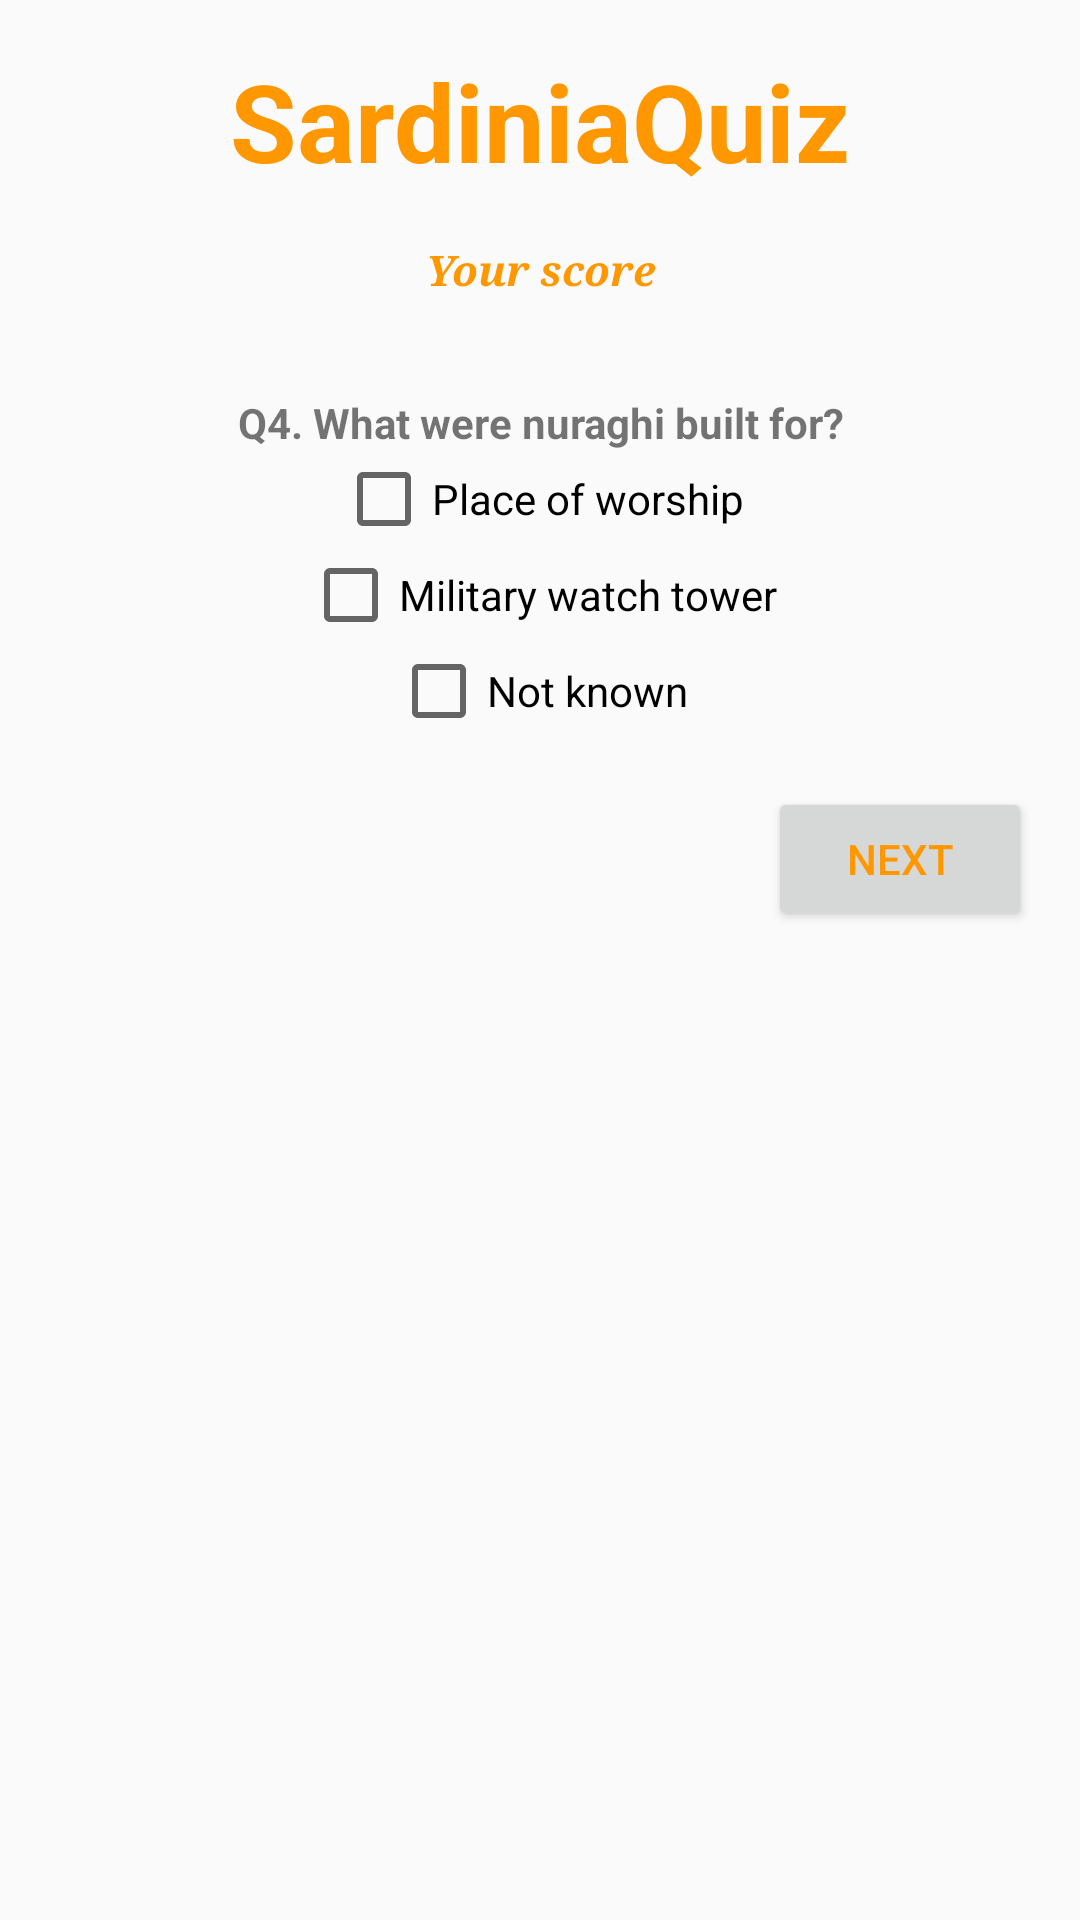

Android layout source for this screen:
<!-- AndroidManifest.xml: application theme AppTheme -->
<!-- res/layout/activity_fourth_question.xml -->
<?xml version="1.0" encoding="utf-8"?>
<ScrollView xmlns:android="http://schemas.android.com/apk/res/android"
    xmlns:app="http://schemas.android.com/apk/res-auto"
    xmlns:tools="http://schemas.android.com/tools"
    android:layout_width="match_parent"
    android:layout_height="match_parent"
    tools:context=".FourthQuestionActivity">

    <LinearLayout
        android:layout_width="match_parent"
        android:layout_height="wrap_content"
        android:orientation="vertical">

        <TextView
            android:id="@+id/app_name_text"
            style="@style/AppNameStyle"
            android:text="@string/app_name" />

        <TextView
            android:id="@+id/score_message"
            style="@style/UserScoreViewStyle"
            android:text="Your score"
            app:fontFamily="serif" />

        <TextView
            android:id="@+id/question_text"
            style="@style/QuestionTextStyle"
            android:text="@string/q4_text" />

        <CheckBox
            android:id="@+id/place_of_worship"
            style="@style/AnswerTextStyle"
            android:text="@string/q4_a1" />

        <CheckBox
            android:id="@+id/watch_tower"
            style="@style/AnswerTextStyle"
            android:text="@string/q4_a2" />

        <CheckBox
            android:id="@+id/not_known"
            style="@style/AnswerTextStyle"
            android:text="@string/q4_a3" />

        <Button
            android:id="@+id/next_button"
            style="@style/NextButtonStyle"
            android:onClick="nextButton"
            android:text="@string/next_button_text" />

    </LinearLayout>

</ScrollView>
<!-- resources referenced by this layout -->
<resources>
  <string name="app_name">SardiniaQuiz</string>
  <string name="next_button_text">Next</string>
  <string name="q4_a1">Place of worship</string>
  <string name="q4_a2">Military watch tower</string>
  <string name="q4_a3">Not known</string>
  <string name="q4_text">Q4. What were nuraghi built for?</string>
  <style name="AnswerTextStyle">
          <item name="android:layout_height">wrap_content</item>
          <item name="android:layout_width">wrap_content</item>
          <item name="android:layout_gravity">center_horizontal</item>
      </style>
  <style name="AppNameStyle">
          <item name="android:layout_height">wrap_content</item>
          <item name="android:layout_width">match_parent</item>
          <item name="android:layout_margin">16dp</item>
          <item name="android:gravity">center_horizontal</item>
          <item name="android:textSize">36sp</item>
          <item name="android:textStyle">bold</item>
          <item name="android:textColor">#FF9800</item>
          <item name="android:shadowColor">#FF9800</item>
      </style>
  <style name="NextButtonStyle">
          <item name="android:layout_width">wrap_content</item>
          <item name="android:layout_height">wrap_content</item>
          <item name="android:layout_gravity">right</item>
          <item name="android:layout_margin">16dp</item>
          <item name="android:textColor">#FF9800</item>
      </style>
  <style name="QuestionTextStyle">
          <item name="android:layout_height">wrap_content</item>
          <item name="android:layout_width">match_parent</item>
          <item name="android:gravity">center_horizontal</item>
          <item name="android:layout_marginTop">16dp</item>
          <item name="android:layout_marginLeft">16dp</item>
          <item name="android:layout_marginStart">16dp</item>
          <item name="android:layout_marginRight">16dp</item>
          <item name="android:layout_marginEnd">16dp</item>
          <item name="android:textStyle">bold</item>
      </style>
  <style name="UserScoreViewStyle">
          <item name="android:layout_height">wrap_content</item>
          <item name="android:layout_width">match_parent</item>
          <item name="android:layout_marginLeft">16dp</item>
          <item name="android:layout_marginRight">16dp</item>
          <item name="android:layout_marginBottom">16dp</item>
          <item name="android:singleLine">false</item>
          <item name="android:gravity">center_horizontal</item>
          <item name="android:textColor">#FF9800</item>
          <item name="android:textStyle">bold|italic</item>
      </style>
  <style name="AppTheme" parent="Theme.AppCompat.Light.DarkActionBar">
          
          <item name="colorPrimary">@color/colorPrimary</item>
          <item name="colorPrimaryDark">@color/colorPrimaryDark</item>
          <item name="colorAccent">@color/colorAccent</item>
      </style>
  <color name="colorPrimary">#F44336</color>
  <color name="colorPrimaryDark">#D32F2F</color>
  <color name="colorAccent">#CDDC39</color>
</resources>
